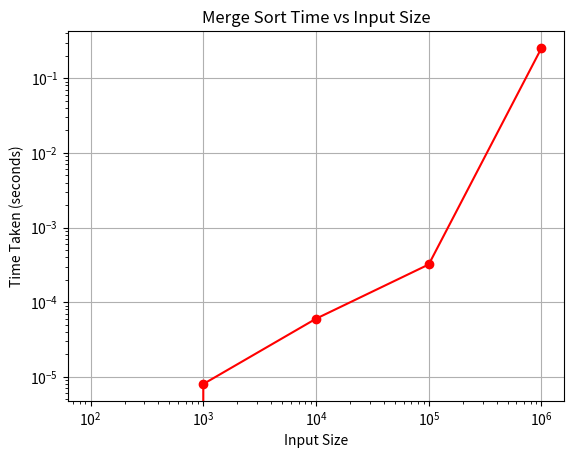

The script that saved this image:
import matplotlib.pyplot as plt

# Data from the test cases
sizes = [100, 1000, 10000, 100000, 1000000]
times = [0.000000, 0.000008, 0.000060, 0.000320, 0.254000]

# Plot the data
plt.plot(sizes, times, marker='o', linestyle='-', color='red')

# Labels and title
plt.xlabel('Input Size')
plt.ylabel('Time Taken (seconds)')
plt.title('Merge Sort Time vs Input Size')

# Use logarithmic scales for better visualization
plt.xscale('log')
plt.yscale('log')

# Add grid
plt.grid(True)

# Display the plot
plt.show()
